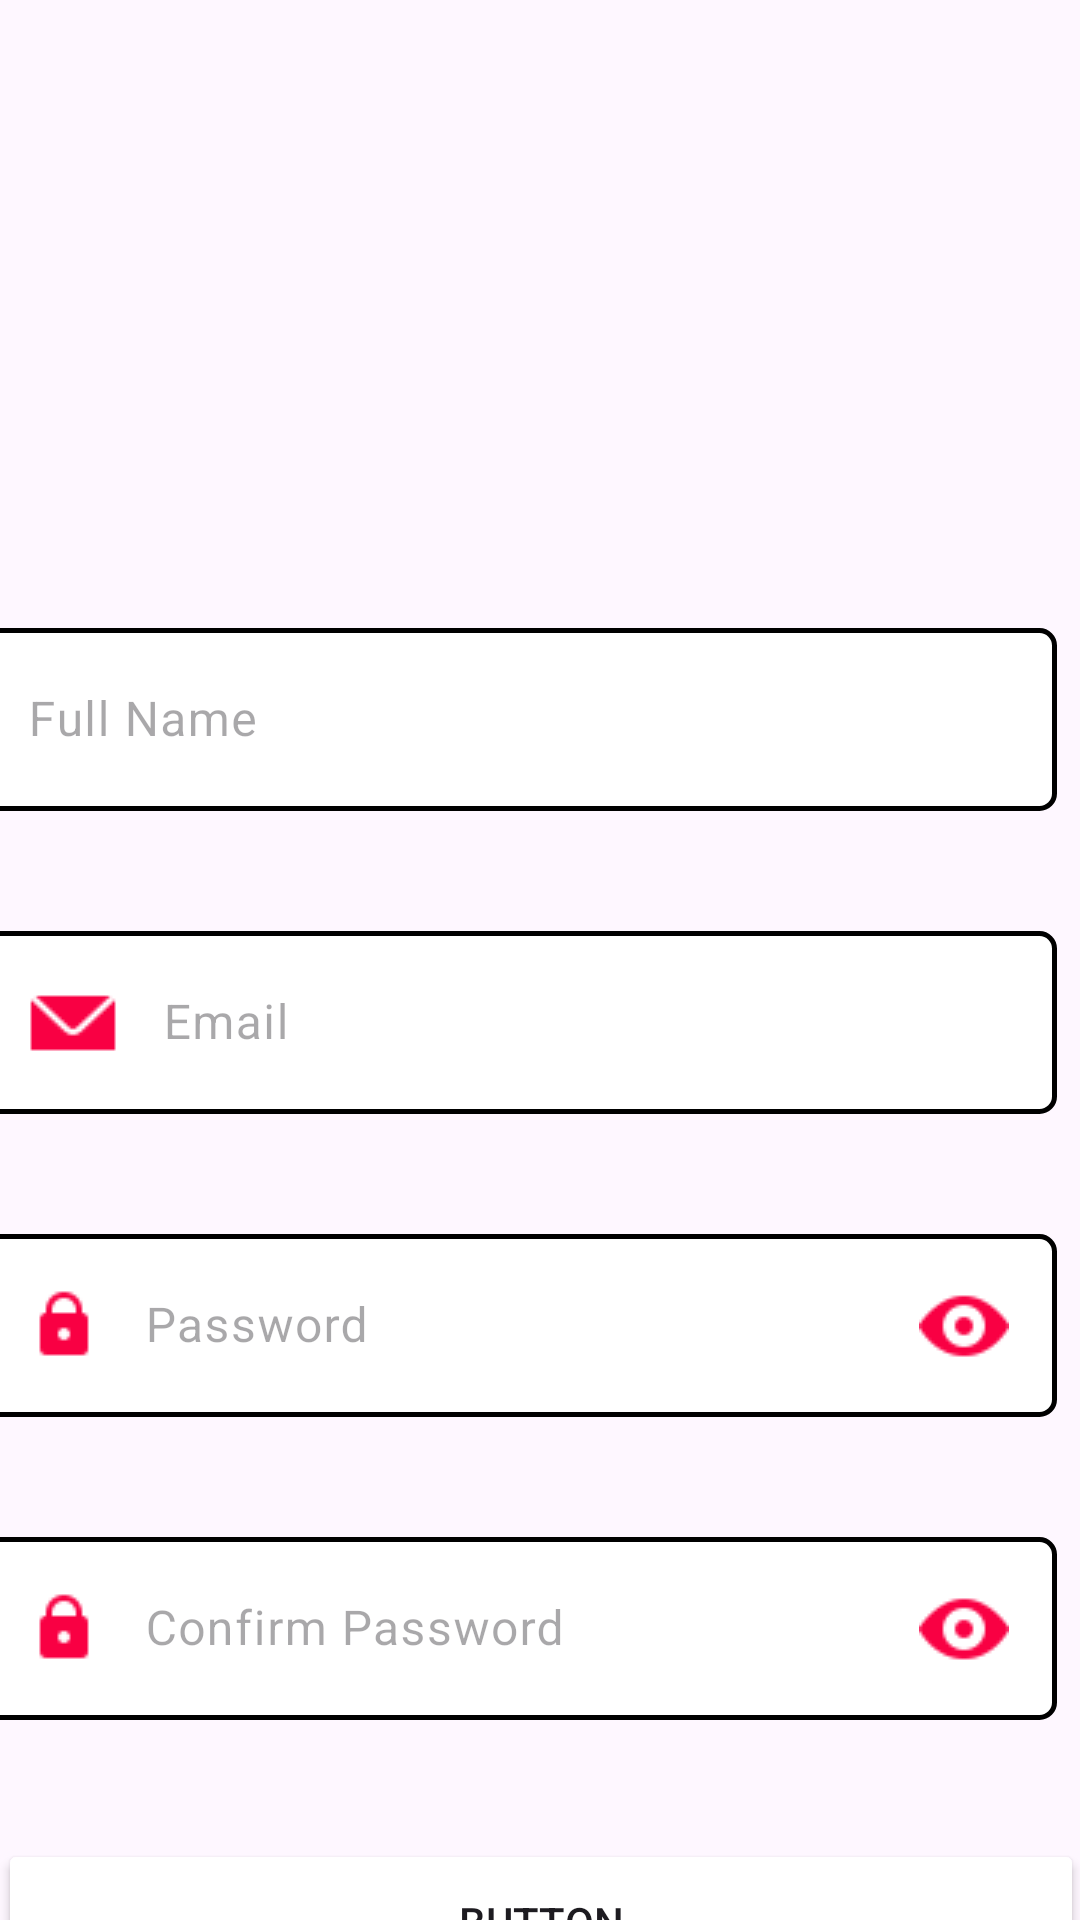

Here is an Android app screen rendered from its layout file. Give the layout XML and the strings, colors and styles it references.
<!-- AndroidManifest.xml: application theme Theme.ApplicationGamer -->
<!-- res/layout/activity_signup.xml -->
<?xml version="1.0" encoding="utf-8"?>
<androidx.constraintlayout.widget.ConstraintLayout xmlns:android="http://schemas.android.com/apk/res/android"
    xmlns:app="http://schemas.android.com/apk/res-auto"
    xmlns:tools="http://schemas.android.com/tools"
    android:layout_width="match_parent"
    android:layout_height="match_parent">


    <ImageView
        android:id="@+id/imageView4"
        android:layout_width="250dp"
        android:layout_height="150dp"
        android:layout_marginTop="24dp"
        app:layout_constraintEnd_toEndOf="parent"
        app:layout_constraintHorizontal_bias="0.496"
        app:layout_constraintStart_toStartOf="parent"
        app:layout_constraintTop_toTopOf="parent"
        app:srcCompat="@drawable/ic_logo" />
    <com.google.android.material.textfield.TextInputLayout
        android:id="@+id/fullname"
        android:layout_width="359dp"
        app:helperTextEnabled="true"
        android:layout_height="71dp"
        android:layout_marginTop="30dp"
        android:layout_marginEnd="15dp"
        android:textColorHint="@color/Primary"
        app:layout_constraintEnd_toEndOf="parent"
        app:layout_constraintStart_toStartOf="parent"
        app:layout_constraintTop_toBottomOf="@+id/imageView4">

        <com.google.android.material.textfield.TextInputEditText
            android:id="@+id/nametext"
            android:layout_width="match_parent"
            android:layout_height="61dp"
            android:background="@drawable/rounded_red_corners"
            android:drawablePadding="15dp"
            android:hint="Full Name"
            android:inputType="textEmailAddress" />

    </com.google.android.material.textfield.TextInputLayout>
    <com.google.android.material.textfield.TextInputLayout
        android:id="@+id/email1"
        android:layout_width="359dp"
        android:layout_height="71dp"
        android:layout_marginTop="30dp"
        android:layout_marginEnd="15dp"
        app:helperTextEnabled="true"
        android:textColorHint="@color/Primary"
        app:layout_constraintEnd_toEndOf="parent"
        app:layout_constraintStart_toStartOf="parent"
        app:layout_constraintTop_toBottomOf="@+id/fullname">

        <com.google.android.material.textfield.TextInputEditText
            android:id="@+id/emailtext"
            android:layout_width="match_parent"
            android:layout_height="61dp"
            android:background="@drawable/rounded_red_corners"
            android:drawableLeft="@drawable/icons_email"
            android:drawablePadding="15dp"
            android:hint="Email"
            android:inputType="textEmailAddress" />

    </com.google.android.material.textfield.TextInputLayout>

    <com.google.android.material.textfield.TextInputLayout
        android:id="@+id/password"
        android:layout_width="359dp"
        android:layout_height="71dp"
        android:layout_marginTop="30dp"
        app:helperTextEnabled="true"
        android:layout_marginEnd="15dp"
        android:textColorHint="@color/Primary"
        app:layout_constraintEnd_toEndOf="parent"

        app:layout_constraintStart_toStartOf="parent"
        app:layout_constraintTop_toBottomOf="@+id/email1">

        <com.google.android.material.textfield.TextInputEditText
            android:id="@+id/passwordtext"
            android:layout_width="match_parent"
            android:layout_height="61dp"
            android:background="@drawable/rounded_red_corners"
            android:drawableLeft="@drawable/icons_password"
            android:drawableRight="@drawable/icons_show"
            android:drawablePadding="15dp"
            android:hint="Password"
            android:inputType="textEmailAddress" />

    </com.google.android.material.textfield.TextInputLayout>


    <com.google.android.material.textfield.TextInputLayout
        android:id="@+id/confpassword"
        android:layout_width="359dp"
        android:layout_height="71dp"
        android:layout_marginTop="30dp"
        android:layout_marginEnd="15dp"
        app:helperTextEnabled="true"
        android:textColorHint="@color/Primary"
        app:layout_constraintEnd_toEndOf="parent"

        app:layout_constraintStart_toStartOf="parent"
        app:layout_constraintTop_toBottomOf="@+id/password">

        <com.google.android.material.textfield.TextInputEditText
            android:id="@+id/confirmpasstext"
            android:layout_width="match_parent"
            android:layout_height="61dp"
            android:background="@drawable/rounded_red_corners"
            android:drawableLeft="@drawable/icons_password"
            android:drawableRight="@drawable/icons_show"
            android:drawablePadding="15dp"
            android:hint="Confirm Password"
            android:inputType="textEmailAddress" />

    </com.google.android.material.textfield.TextInputLayout>




    <Button
        android:id="@+id/button"
        android:layout_width="362dp"
        android:layout_height="55dp"
        android:layout_marginStart="15dp"
        android:layout_marginTop="35dp"
        android:layout_marginEnd="15dp"
        android:backgroundTint="@color/Primary"
        android:text="Button"
        app:layout_constraintEnd_toEndOf="parent"
        app:layout_constraintStart_toStartOf="parent"
        app:layout_constraintTop_toBottomOf="@+id/confpassword"
        tools:ignore="MissingConstraints" />

    <TextView
        android:id="@+id/t_c"
        android:layout_width="145dp"
        android:layout_height="33dp"
        android:layout_marginTop="20dp"
        android:text="Terms and"
        android:textColor="@color/Primary"
        android:textSize="13sp"
        android:textStyle="bold"
        app:layout_constraintEnd_toEndOf="parent"
        app:layout_constraintHorizontal_bias="0.909"
        app:layout_constraintStart_toStartOf="parent"
        app:layout_constraintTop_toBottomOf="@+id/button" />

    <TextView
        android:id="@+id/and"
        android:layout_width="209dp"
        android:layout_height="32dp"
        android:layout_marginTop="40dp"
        android:text="Conditions and"
        android:textColor="@color/Primary"
        android:textSize="13sp"
        android:textStyle="bold"
        app:layout_constraintEnd_toEndOf="parent"
        app:layout_constraintStart_toStartOf="parent"
        app:layout_constraintTop_toBottomOf="@+id/button" />

    <TextView
        android:id="@+id/p_p"
        android:layout_width="wrap_content"
        android:layout_height="wrap_content"
        android:layout_marginStart="5dp"
        android:layout_marginTop="40dp"
        android:text="Privacy Policy"
        android:textColor="@color/Primary"
        android:textSize="13sp"
        android:textStyle="bold"
        app:layout_constraintEnd_toEndOf="parent"
        app:layout_constraintHorizontal_bias="0.583"
        app:layout_constraintStart_toStartOf="parent"
        app:layout_constraintTop_toBottomOf="@+id/button" />

    <TextView
        android:id="@+id/textView8"
        android:layout_width="217dp"
        android:layout_height="23dp"
        android:layout_marginStart="80dp"
        android:layout_marginTop="20dp"
        android:text="By restring you agree to our"
        android:textColor="@color/Primary"
        android:textSize="13sp"
        android:textStyle="bold"
        app:layout_constraintStart_toStartOf="parent"
        app:layout_constraintTop_toBottomOf="@+id/button" />
</androidx.constraintlayout.widget.ConstraintLayout>
<!-- resources referenced by this layout -->
<resources>
  <!-- drawable icons_email: png bitmap (drawable, 404 bytes) -->
  <!-- drawable icons_password: png bitmap (drawable, 313 bytes) -->
  <!-- drawable icons_show: png bitmap (drawable, 585 bytes) -->
  <!-- drawable rounded_red_corners (drawable) -->
  <shape xmlns:android="http://schemas.android.com/apk/res/android">
      <solid android:color="@android:color/white" />
      <corners android:radius="5dp" /> 
      <stroke
          android:width="1.5dp"
          android:color="@color/Primary" /> 
  </shape>
  <style name="Theme.ApplicationGamer" parent="Base.Theme.ApplicationGamer" />
  <style name="Base.Theme.ApplicationGamer" parent="Theme.Material3.DayNight.NoActionBar">
          
          
      </style>
</resources>
